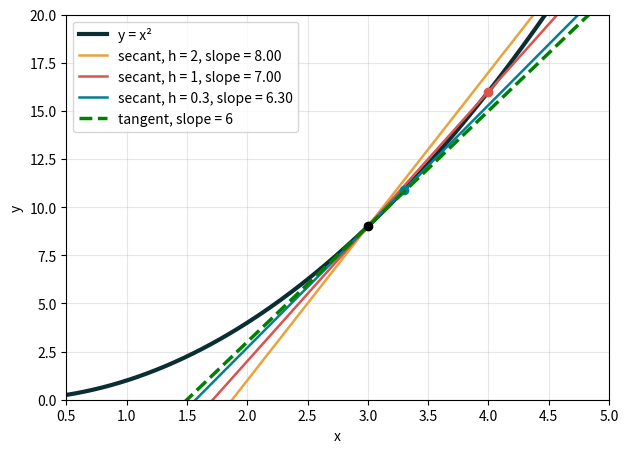
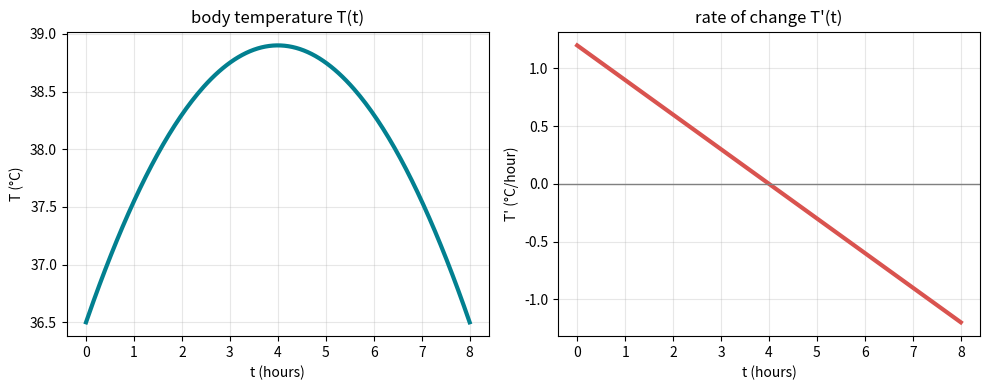

These charts were generated, in order, by the following Python code:
import numpy as np
import matplotlib.pyplot as plt

def check(ok, hint):
    """檢查答案：對了顯示 ✓，不對顯示提示。"""
    print("✓ 正確！" if ok else "✗ 還沒對，" + hint)

a = 3
for h in [1, 0.5, 0.1, 0.01, 0.001, 0.0001]:
    slope = ((a + h)**2 - a**2) / h        # 差商 = 割線斜率
    print(f"h = {h:<7}  割線斜率 = {slope:.4f}")

f = lambda x: x**2
a = 3
x = np.linspace(0.5, 5, 300)

plt.figure(figsize=(7, 5))
plt.plot(x, f(x), color="#0B2E33", lw=3, label="y = x²")
for h, c in [(2, "#E8A33D"), (1, "#D9534F"), (0.3, "#028090")]:
    m = (f(a + h) - f(a)) / h
    plt.plot(x, f(a) + m * (x - a), color=c, lw=1.8, label=f"secant, h = {h}, slope = {m:.2f}")
    plt.plot([a + h], [f(a + h)], "o", color=c)
plt.plot(x, f(a) + 6 * (x - a), color="green", lw=2.5, ls="--", label="tangent, slope = 6")
plt.plot([a], [f(a)], "ko")
plt.xlim(0.5, 5); plt.ylim(0, 20)
plt.xlabel("x"); plt.ylabel("y"); plt.grid(alpha=0.3); plt.legend()
plt.show()

f = lambda x: x**2     # ← 改這裡
a = 3                  # ← 改這裡

for h in [1, 0.1, 0.01, 0.001, 0.0001]:
    print(f"h = {h:<7}  割線斜率 = {(f(a + h) - f(a)) / h:.5f}")

def slope(f, a, h):
    return None     # ✏️ 填空：把 None 換成差商的式子

# ---- 自動檢查（不用改）----
if slope(lambda x: x**2, 3, 0.001) is None:
    print("還沒填，把 return 後面的 None 換成差商的式子。")
else:
    check(abs(slope(lambda x: x**2, 3, 0.001) - 6.001) < 1e-6 and abs(slope(lambda x: x**3, 2, 0.1) - 12.61) < 1e-6,
          "再看一次公式：分子是 f(a + h) − f(a)，分母是 h。")

def numeric_derivative(f, a, h=1e-6):
    """用很小的 h 近似導數（老師提供）。"""
    return (f(a + h) - f(a)) / h

g = lambda x: x**3
print("  x    電腦算的   公式 3x²")
for a in [-2, -1, 0, 1, 2, 3]:
    print(f"{a:>3}   {numeric_derivative(g, a):>8.3f}   {3 * a**2:>8}")

answer_3 = None     # ✏️ 填空：x³ 在 x = 2 的導數是多少？

# ---- 自動檢查（不用改）----
if answer_3 is None:
    print("還沒填，把 None 換成你算出的數字。")
else:
    check(abs(answer_3 - numeric_derivative(lambda x: x**3, 2)) < 1e-3,
          f"電腦算出來是 {numeric_derivative(lambda x: x**3, 2):.3f}，再用 3x² 算一次。")

T = lambda t: 36.5 + 1.2 * t - 0.15 * t**2
t = np.linspace(0, 8, 200)

fig, ax = plt.subplots(1, 2, figsize=(10, 4))
ax[0].plot(t, T(t), color="#028090", lw=3)
ax[0].set_xlabel("t (hours)"); ax[0].set_ylabel("T (°C)"); ax[0].set_title("body temperature T(t)"); ax[0].grid(alpha=0.3)
ax[1].plot(t, [numeric_derivative(T, s) for s in t], color="#D9534F", lw=3)
ax[1].axhline(0, color="gray", lw=1)
ax[1].set_xlabel("t (hours)"); ax[1].set_ylabel("T' (°C/hour)"); ax[1].set_title("rate of change T'(t)"); ax[1].grid(alpha=0.3)
plt.tight_layout(); plt.show()

print("電腦算出 T′(2) ≈", round(numeric_derivative(T, 2), 3))      # 這行會直接算出答案

answer_4 = None     # ✏️ 填空：把上面算出的數字（取到小數第一位）填在這裡

# ---- 自動檢查（不用改）----
if answer_4 is None:
    print("還沒填，把 None 換成上面印出的數字。")
else:
    check(abs(answer_4 - 0.6) < 0.05, "上面印出的數字是多少？取到小數第一位。")

answer_5 = None     # ✏️ 填空：體溫最高的時刻（小時）

# ---- 自動檢查（不用改）----
if answer_5 is None:
    print("還沒填，看右邊那張圖，T′ 穿過 0 的時間是多少？")
else:
    check(abs(answer_5 - 4) < 0.2, "T′ 從正變負的那個時間就是答案，再看一次右圖。")
    if abs(answer_5 - 4) < 0.2:
        print(f"那一刻的體溫是 {T(answer_5):.1f} °C")

print("AI 的答案 3x 在 x = 2：", 3 * 2)
print("電腦算出的導數      ：", round(numeric_derivative(lambda x: x**3, 2), 3))

a = 3
print("   h        割線斜率   誤差（和 6 相差多少）")
for k in range(1, 17):
    h = 10.0**(-k)
    s = ((a + h)**2 - a**2) / h
    print(f"1e-{k:<2}  {s:>12.6f}   {abs(s - 6):.2e}")
